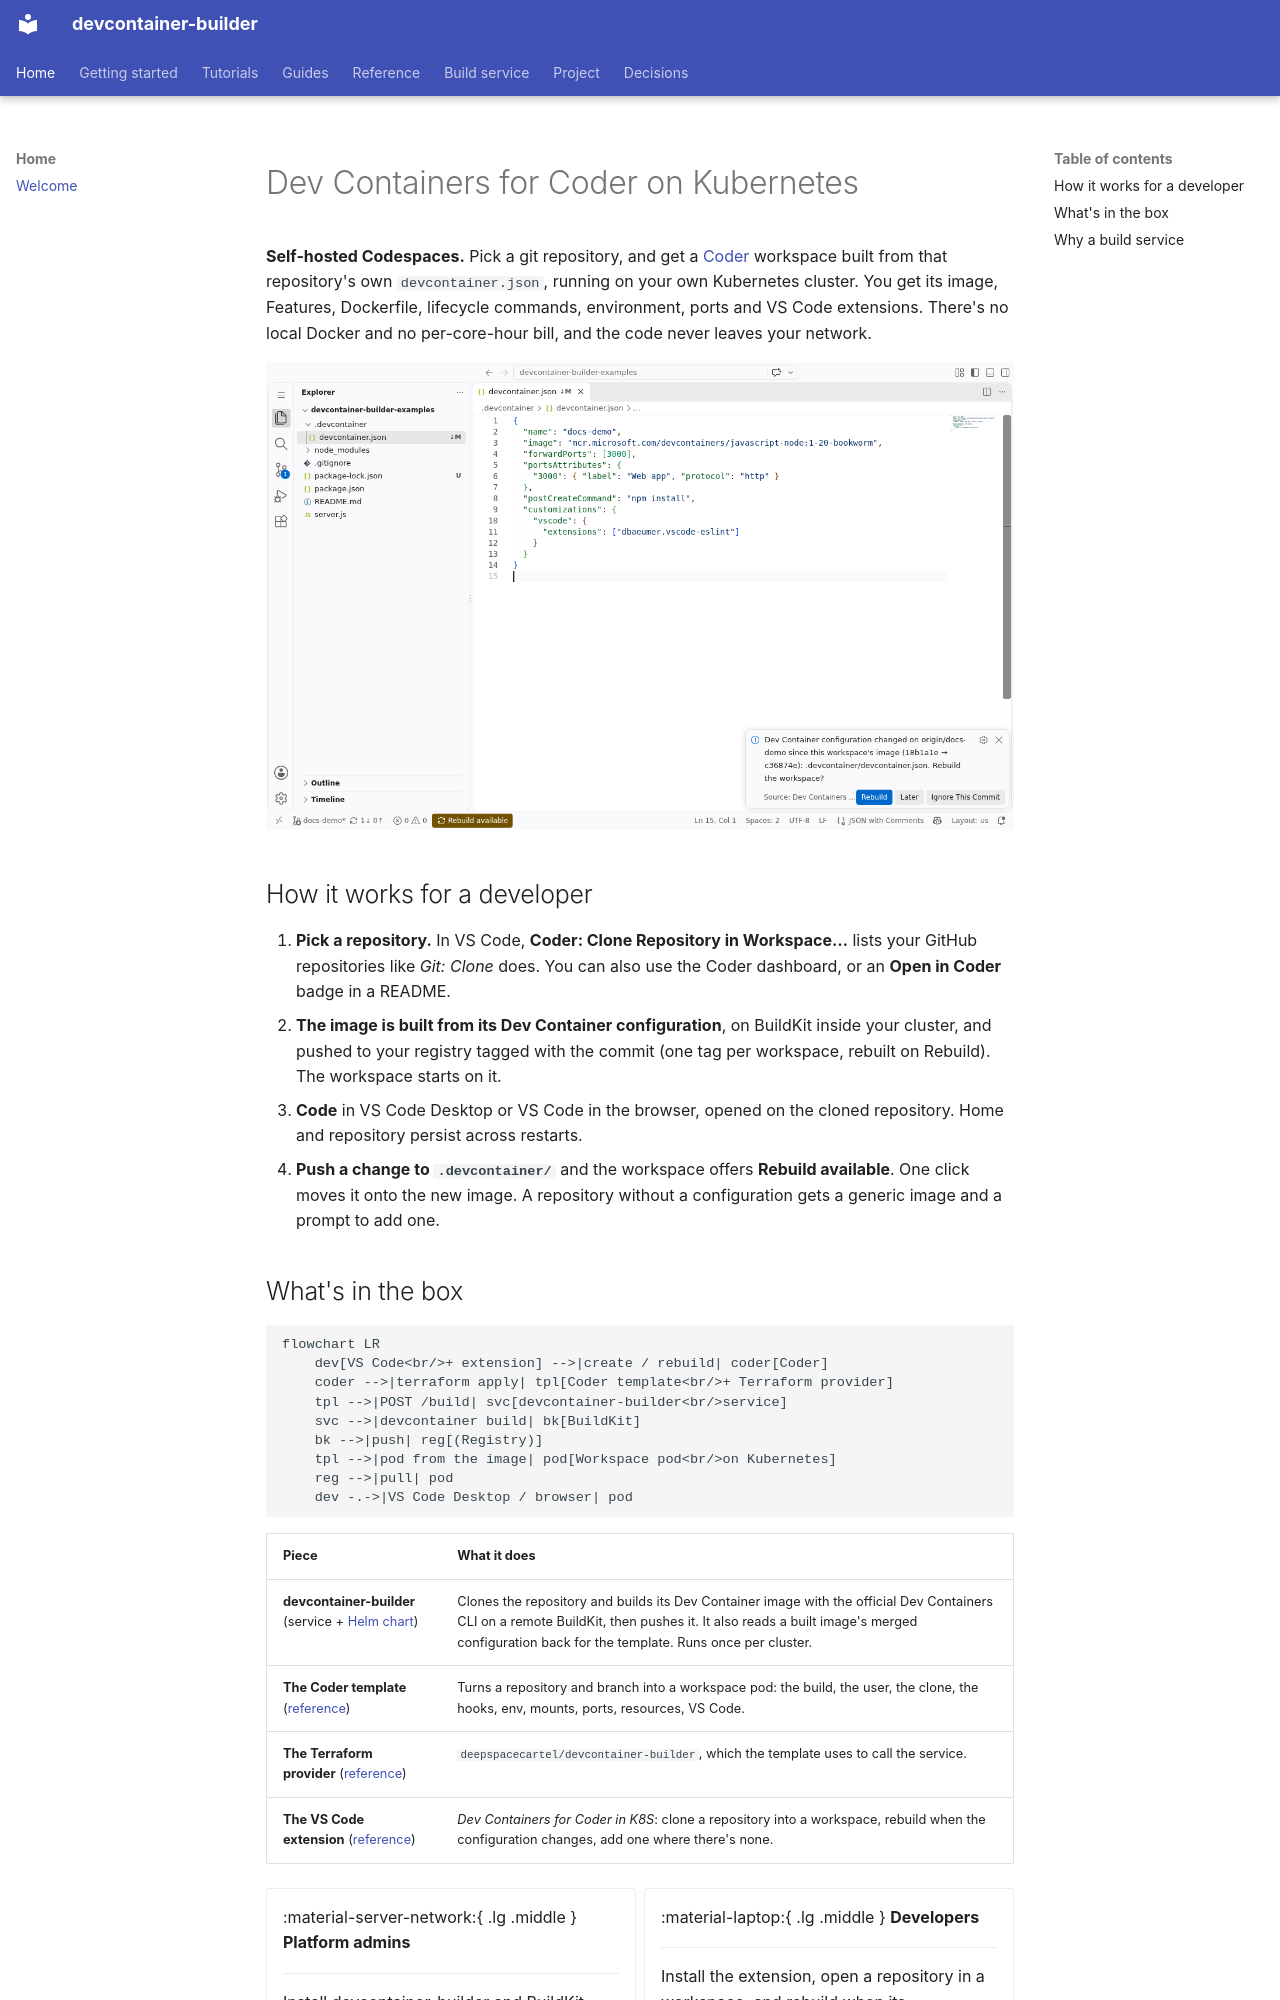

repository: DeepSpaceCartel/devcontainer-builder · page: home/index.html · generator: mkdocs

<title>devcontainer-builder</title>

# Dev Containers for Coder on Kubernetes

**Self-hosted Codespaces.** Pick a git repository, and get a
[Coder](https://coder.com) workspace built from that repository's own
`devcontainer.json`, running on your own Kubernetes cluster. You get its
image, Features, Dockerfile, lifecycle commands, environment, ports and VS Code
extensions. There's no local Docker and no per-core-hour bill, and the code
never leaves your network.

![VS Code in a workspace, offering to rebuild after the Dev Container configuration changed on the branch](../assets/screenshots/vscode-rebuild-available.png)

## How it works for a developer

1. **Pick a repository.** In VS Code, **Coder: Clone Repository in
   Workspace…** lists your GitHub repositories like *Git: Clone* does. You can
   also use the Coder dashboard, or an **Open in Coder** badge in a README.
2. **The image is built from its Dev Container configuration**, on BuildKit
   inside your cluster, and pushed to your registry tagged with the commit
   (one tag per workspace, rebuilt on Rebuild). The workspace starts on it.
3. **Code** in VS Code Desktop or VS Code in the browser, opened on the
   cloned repository. Home and repository persist across restarts.
4. **Push a change to `.devcontainer/`** and the workspace offers **Rebuild
   available**. One click moves it onto the new image. A repository without
   a configuration gets a generic image and a prompt to add one.
